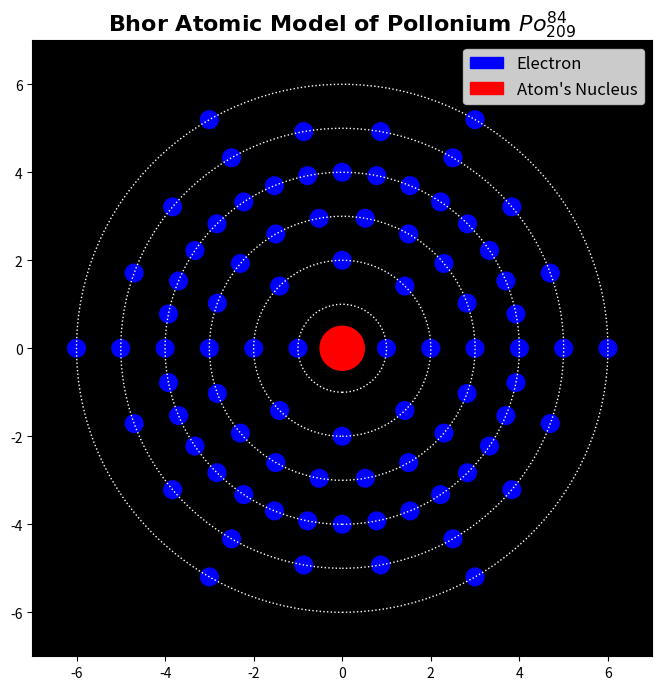

Source code (Python):
import numpy as np
import matplotlib.pyplot as plt
from matplotlib.animation import FuncAnimation

# Function to calculate electron positions based on the electron configuration
def calculate_electron_positions():
    electron_positions = []
    # Add positions for each shell according to the electron configuration of xenon
    shell_electrons = [0, 2, 8, 18, 32, 18, 6]
    shell_radii = [0, 1, 2, 3, 4, 5, 6]
    for shell, num_electrons in zip(shell_radii, shell_electrons):
        orbitals_per_shell = min(num_electrons, 84 - len(electron_positions))
        for i in range(orbitals_per_shell):
            angle = 2 * np.pi * i / orbitals_per_shell
            x = shell * np.cos(angle)
            y = shell * np.sin(angle)
            electron_positions.append((x, y))
            if len(electron_positions) == 84:
                break
    return np.array(electron_positions)

# Simulation parameters
electron_positions = calculate_electron_positions()
num_electrons = len(electron_positions)
num_frames = 200  # Number of animation frames
frame_interval = 100  # Interval between frames in milliseconds

# Create figure and axes with a black background
fig, ax = plt.subplots(figsize=(8, 8))
ax.set_facecolor('black')
ax.set_xlim(-7, 7)
ax.set_ylim(-7, 7)

# Create nucleus with label Xe
nucleus = plt.Circle((0, 0), 0.5, color='red', zorder=10, label='Atomic Nucleus')
ax.add_artist(nucleus)
ax.text(0, 0, 'Xe', color='white', ha='center', va='center')

# Create electron representations
electrons = [plt.Circle((0, 0), 0.2, color='blue') for _ in range(num_electrons)]
for electron in electrons:
    ax.add_artist(electron)

# Create orbital lines for electrons (dotted lines)
orbital_lines = [plt.Circle((0, 0), r, color='white', fill=False, linestyle='dotted') for r in range(1, 7)]
for line in orbital_lines:
    ax.add_artist(line)

# Function to update electron positions and orbital lines for each frame
def update(frame):
    global electron_positions
    # Update electron positions
    angle = 2 * np.pi * frame / num_frames
    rotated_positions = electron_positions.dot([[np.cos(angle), -np.sin(angle)], [np.sin(angle), np.cos(angle)]])
    for electron, pos in zip(electrons, rotated_positions):
        electron.set_center(pos)
    return electrons + orbital_lines

plt.title("Bhor Atomic Model of Pollonium $Po_{209}^{84}$", font='times new roman', fontsize = '16', fontweight='bold')
ax.legend(handles=[electrons[0], nucleus], labels=['Electron', "Atom's Nucleus"], loc='upper right', fontsize='large')
# Create animation
ani = FuncAnimation(fig, update, frames=num_frames, interval=frame_interval, blit=True)
# Save the animation
# ani.save('xenon_electron_orbit_animation.mp4', writer='ffmpeg', fps=30)
plt.show()